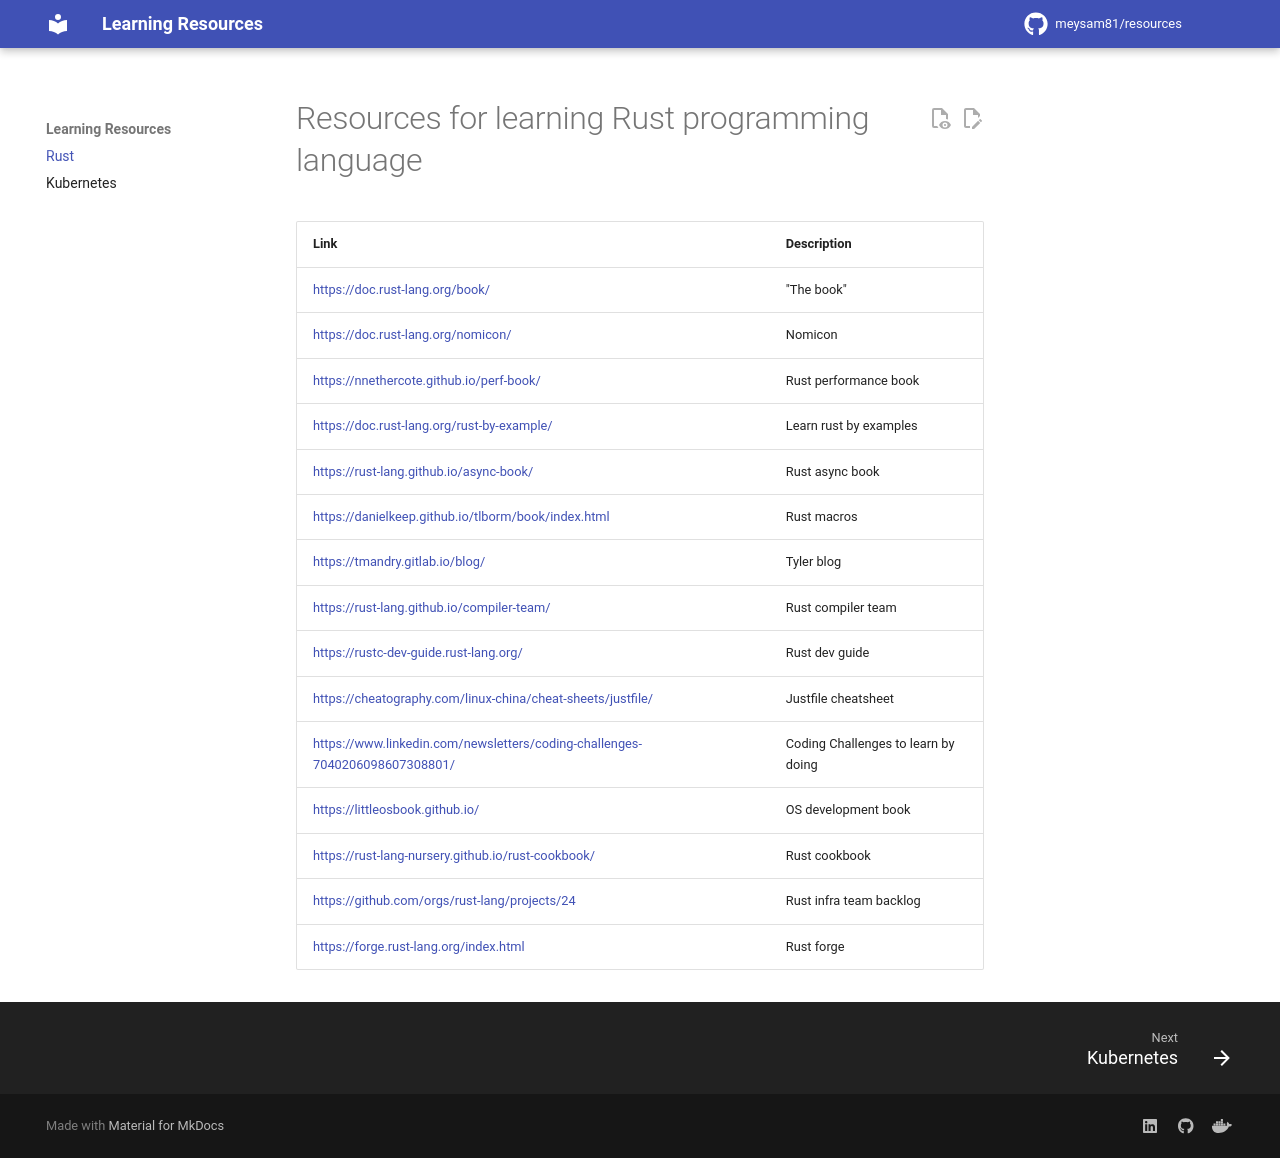

repository: meysam81/resources · page: edge/rust.html · generator: mkdocs

# Resources for learning Rust programming language

| Link                                                                          | Description                         |
| ----------------------------------------------------------------------------- | ----------------------------------- |
| <https://doc.rust-lang.org/book/>                                             | "The book"                          |
| <https://doc.rust-lang.org/nomicon/>                                          | Nomicon                             |
| <https://nnethercote.github.io/perf-book/>                                    | Rust performance book               |
| <https://doc.rust-lang.org/rust-by-example/>                                  | Learn rust by examples              |
| <https://rust-lang.github.io/async-book/>                                     | Rust async book                     |
| <https://danielkeep.github.io/tlborm/book/index.html>                         | Rust macros                         |
| <https://tmandry.gitlab.io/blog/>                                             | Tyler blog                          |
| <https://rust-lang.github.io/compiler-team/>                                  | Rust compiler team                  |
| <https://rustc-dev-guide.rust-lang.org/>                                      | Rust dev guide                      |
| <https://cheatography.com/linux-china/cheat-sheets/justfile/>                 | Justfile cheatsheet                 |
| <https://www.linkedin.com/newsletters/coding-challenges-7040206098607308801/> | Coding Challenges to learn by doing |
| <https://littleosbook.github.io/>                                             | OS development book                 |
| <https://rust-lang-nursery.github.io/rust-cookbook/>                          | Rust cookbook                       |
| <https://github.com/orgs/rust-lang/projects/24>                               | Rust infra team backlog             |
| <https://forge.rust-lang.org/index.html>                                      | Rust forge                          |
